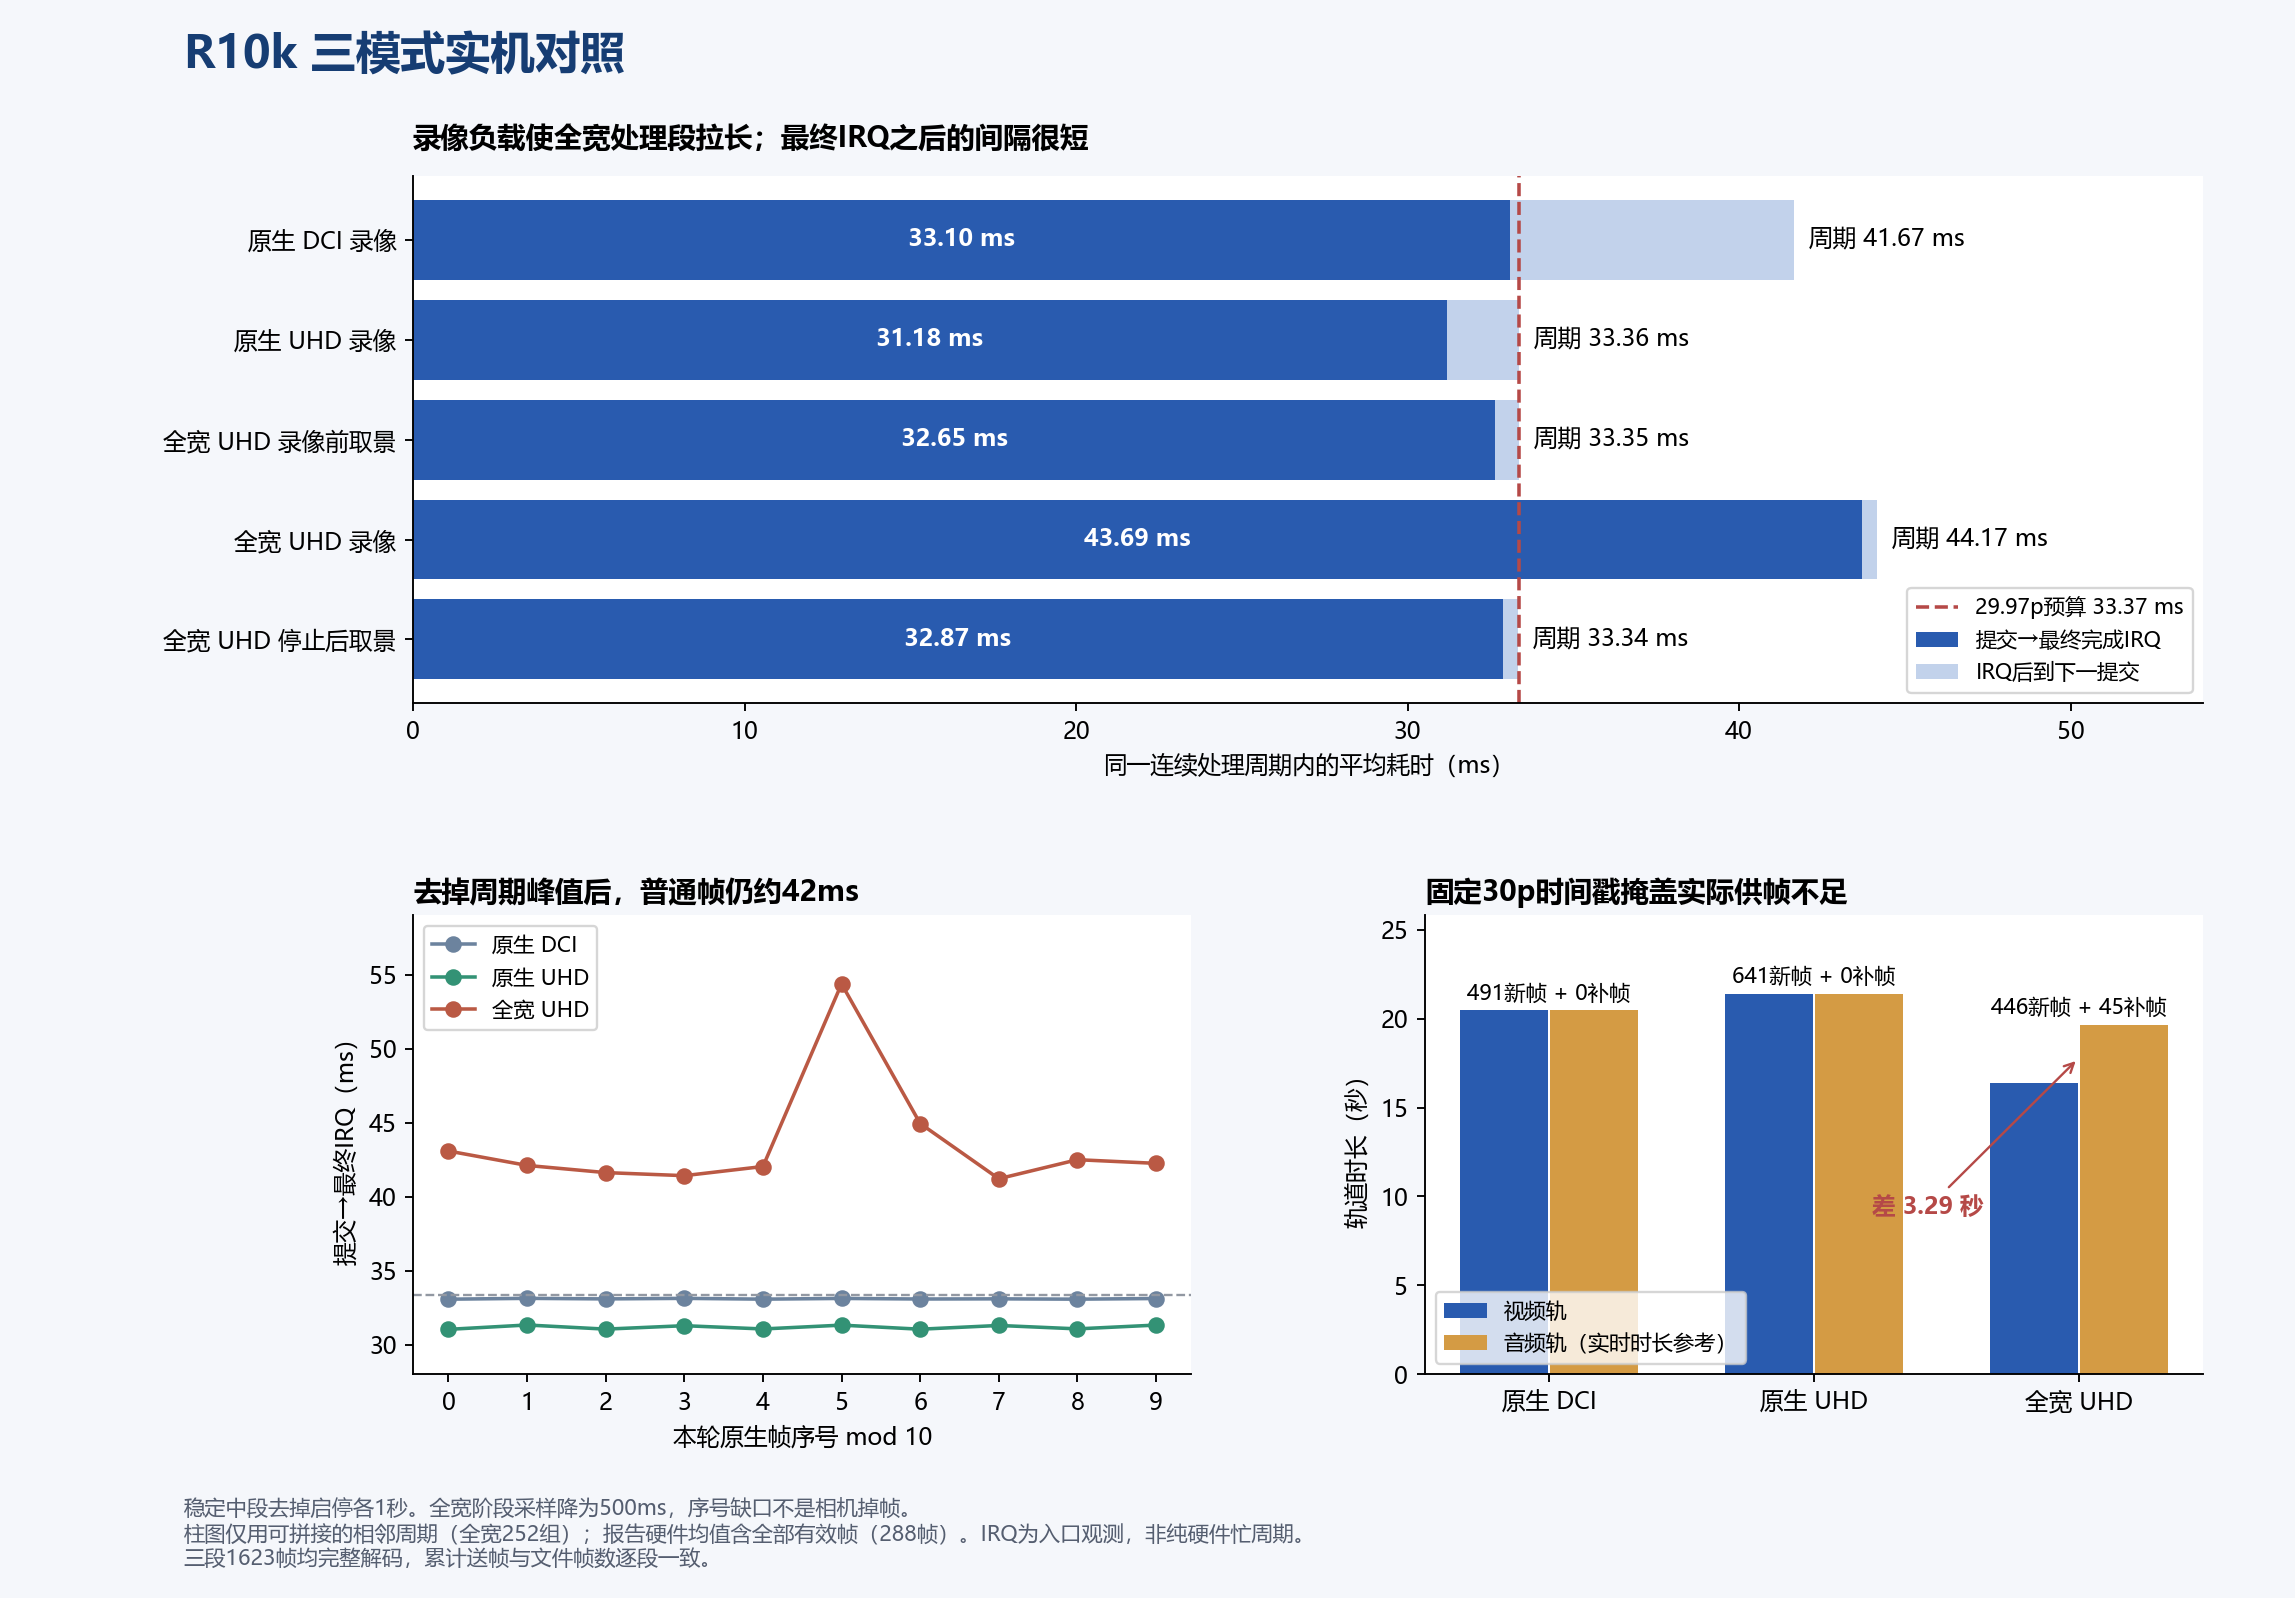

Values plotted in this chart, from the file beside it:
mode, epoch, file, driver, steady_window_s, observed_valid_frames, new_frames_per_s, forwarded_per_s, HEVC_outputs_per_s, commit_to_start_IRQ_ms, commit_to_final_IRQ_ms, start_to_final_IRQ_ms, final_IRQ_to_callback_us, callback_to_next_commit_ms, commit_to_next_commit_ms, last_new_frames, last_added_frames, file_frames, decoded_frames, video_seconds, audio_seconds, audio_minus_video_seconds, encoded_frames_per_audio_second, new_frames_per_audio_second
原生 DCI24, 5, SAM_0417.MP4, 0x1818, [13.201600001, 31.600800001000003], 441, 23.97, 23.97, 23.97, 0.07616, 33.1, 33.02, 5.319, 8.561, 41.67, 491, 0, 491, 491, 20.46, 20.46, 0.0003333, 24, 24
原生 UHD29.97, 11, SAM_0418.MP4, 0x1919, [66.2008, 85.402], 582, 29.95, 29.95, 30, 0.073, 31.18, 31.11, 5.545, 2.177, 33.36, 641, 0, 641, 641, 21.39, 21.4, 0.0093, 29.96, 29.96
全宽 UHD29.97, 18, SAM_0419.MP4, 0x1717, [121.2016, 138.7024], 288, 22.67, 24.95, 24.95, 0.03012, 43.61, 43.58, 6.081, 0.4697, 44.17, 446, 45, 491, 491, 16.38, 19.67, 3.286, 24.96, 22.67
